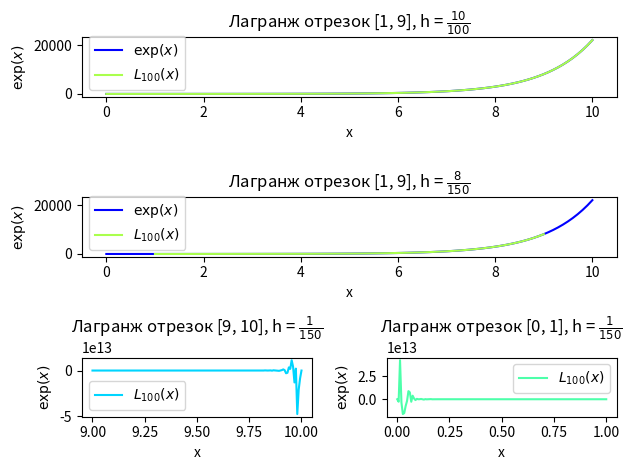

Python code for this plot:
import math

from matplotlib import pyplot as plt
import matplotlib as mpl
import numpy as np
def lagranzh(x, y, points):

    ans = np.array([])
    for k in range(len(points)):
        sum = 0
        for i in range(len(x)):
            p = 1
            for j in range(len(y)):
                if j != i:
                    p *= (points[k] - x[j])/(x[i] - x[j])
            sum += p*y[i]
        ans = np.append(ans, sum)
    return ans
colors = plt.cm.jet(np.linspace(0,1,10))


def P(x, point):
    p = 1
    for x in range(len(x)):
        p *= point - x[i]
    return abs(p)
def R(x, point, f_b):
    return f_b/math.factorial(len(x)) * P(x, point)

def main():
    x = np.linspace(0, 10, 100)
    y = np.exp(x)

    plt.subplot(3, 1, 1)

    plt.title('Лагранж отрезок [1, 9], h = $\\frac{10}{100}$')
    plt.xlabel('x')
    plt.ylabel('$\\exp(x)$')

    x_ = np.linspace(0, 10, 100)
    plt.plot(x, y, color=colors[1], label='$\\exp(x)$')
    plt.plot(x_, lagranzh(x, y, x_), color=colors[5], label='$L_{' + str(len(x)) + '}(x)$')
    plt.legend()



    plt.subplot(3, 1, 2)

    plt.title('Лагранж отрезок [1, 9], h = $\\frac{8}{150}$')
    plt.xlabel('x')
    plt.ylabel('$\\exp(x)$')

    x_ = np.linspace(1, 9, 150)
    plt.plot(x, y, color=colors[1], label='$\\exp(x)$')
    plt.plot(x_, lagranzh(x, y, x_), color=colors[5], label='$L_{' + str(len(x)) + '}(x)$')
    plt.legend()

    plt.subplot(3, 2, 5)

    plt.title('Лагранж отрезок [9, 10], h = $\\frac{1}{150}$')
    plt.xlabel('x')
    plt.ylabel('$\\exp(x)$')

    x_ = np.linspace(9, 10, 150)
    plt.plot(x_, lagranzh(x, y, x_), color=colors[3], label='$L_{' + str(len(x)) + '}(x)$')
    plt.legend()

    plt.subplot(3, 2, 6)

    plt.title('Лагранж отрезок [0, 1], h = $\\frac{1}{150}$')
    plt.xlabel('x')
    plt.ylabel('$\\exp(x)$')

    x_ = np.linspace(0, 1, 150)
    plt.plot(x_, lagranzh(x, y, x_), color=colors[4], label='$L_{' + str(len(x)) + '}(x)$')
    plt.legend()

    plt.tight_layout()
    plt.show()


main()